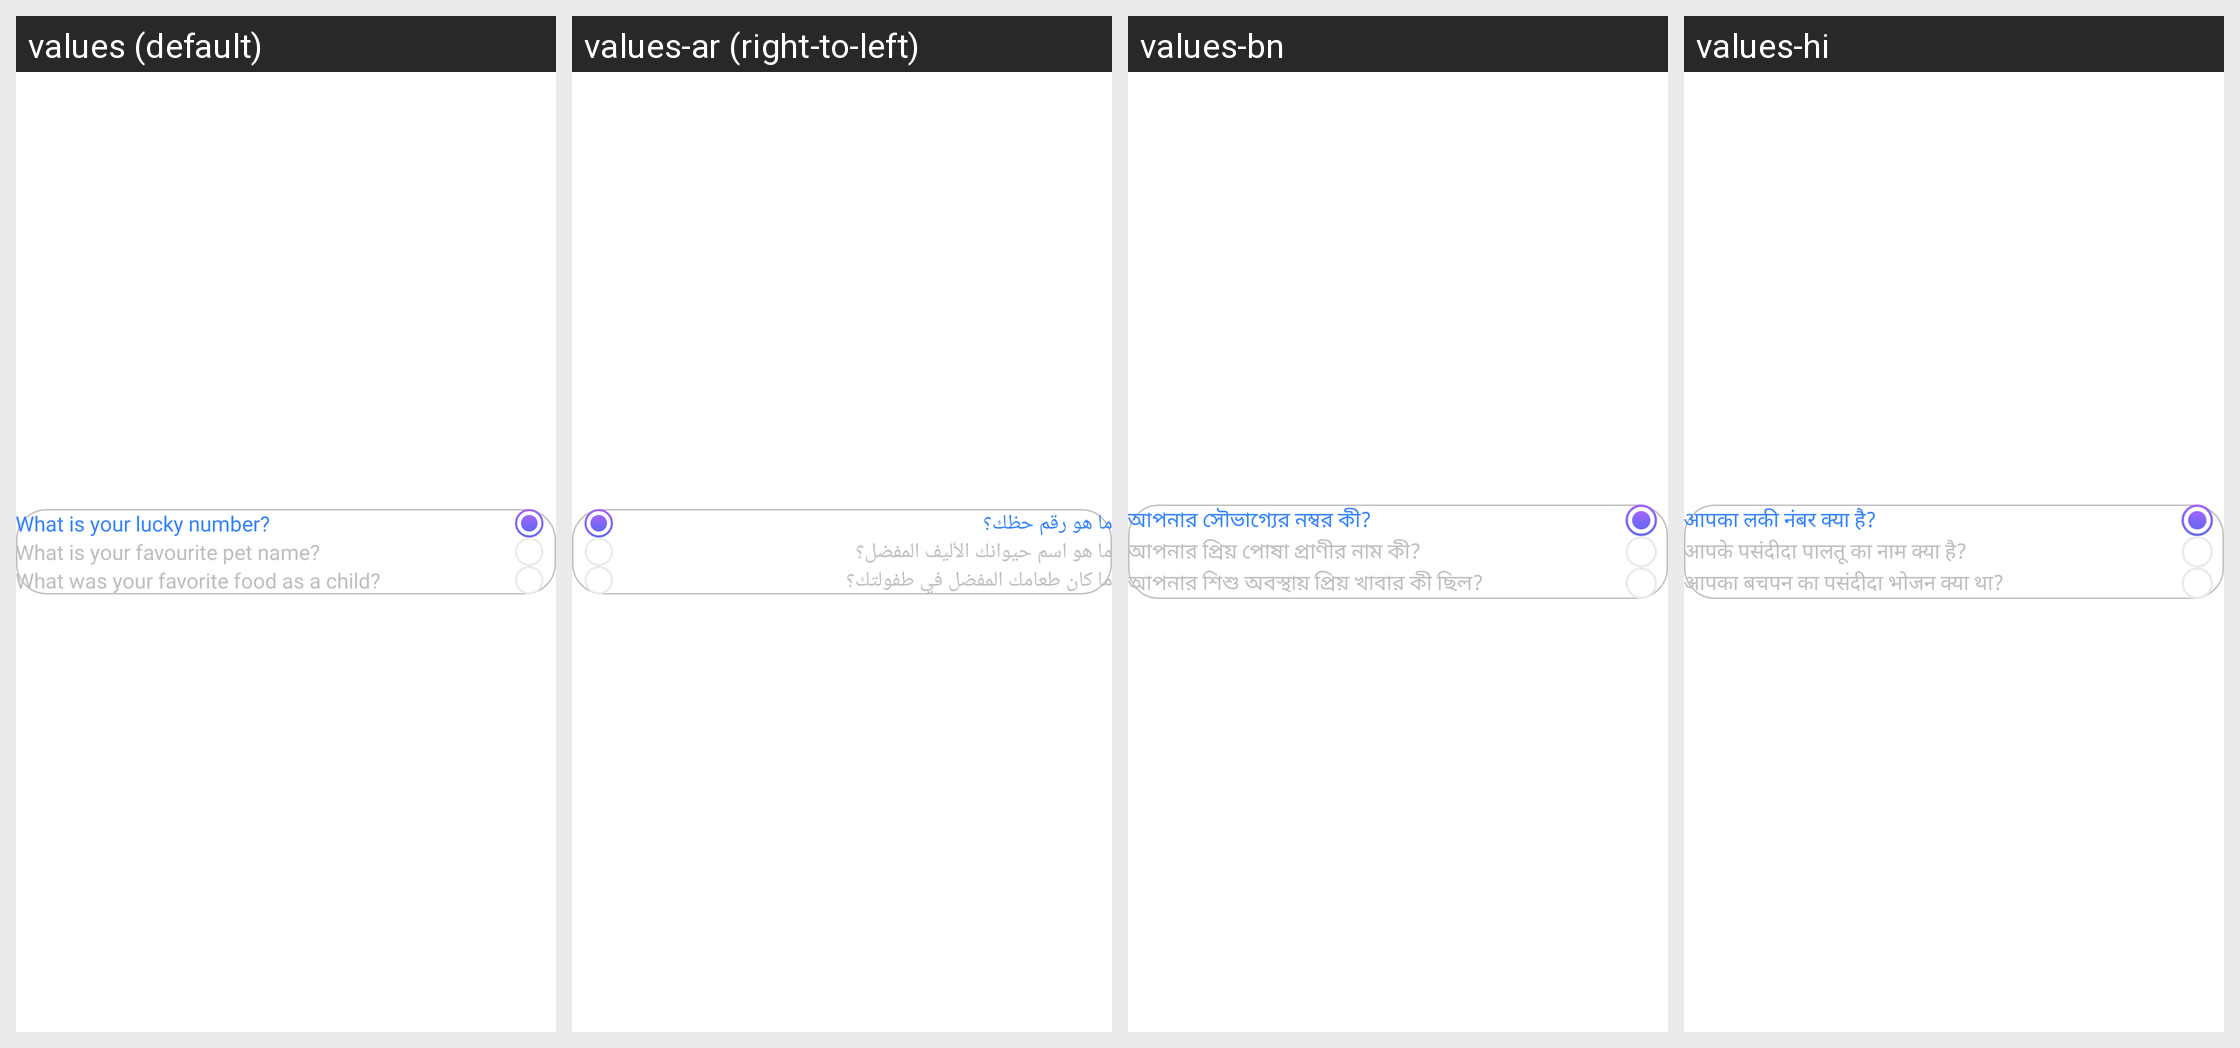

This grid shows one Android layout under several languages. Give, for every string resource on the screen, its name, the default text and each shown locale's text.
Android screen res/layout/dialog_question.xml rendered under 4 locales, left to right: values (default), values-ar (right-to-left), values-bn, values-hi. Device: Nexus 5 (rendered at 1080×1920; each locale shown at half size, 540×960, under a caption strip naming it); theme Theme.Main.
Other locales in the repository, not shown: values-de, values-es, values-fr, values-in, values-ja, values-ko, values-pt, values-pt-rBR, values-ru, values-tr, values-zh, values-zh-rTW.
Strings drawn on this screen, with the default value and each locale's value (text and hints the layout hard-codes, and strings that could not be matched under every locale, appear in the picture but are not listed):

string_what_is_your_lucky_number
  values: What is your lucky number?
  values-ar: ما هو رقم حظك؟
  values-bn: আপনার সৌভাগ্যের নম্বর কী?
  values-hi: आपका लकी नंबर क्या है?

string_what_is_your_favourite_pet_name
  values: What is your favourite pet name?
  values-ar: ما هو اسم حيوانك الأليف المفضل؟
  values-bn: আপনার প্রিয় পোষা প্রাণীর নাম কী?
  values-hi: आपके पसंदीदा पालतू का नाम क्या है?

string_what_was_your_favorite_food_as_a_child
  values: What was your favorite food as a child?
  values-ar: ما كان طعامك المفضل في طفولتك؟
  values-bn: আপনার শিশু অবস্থায় প্রিয় খাবার কী ছিল?
  values-hi: आपका बचपन का पसंदीदा भोजन क्या था?
